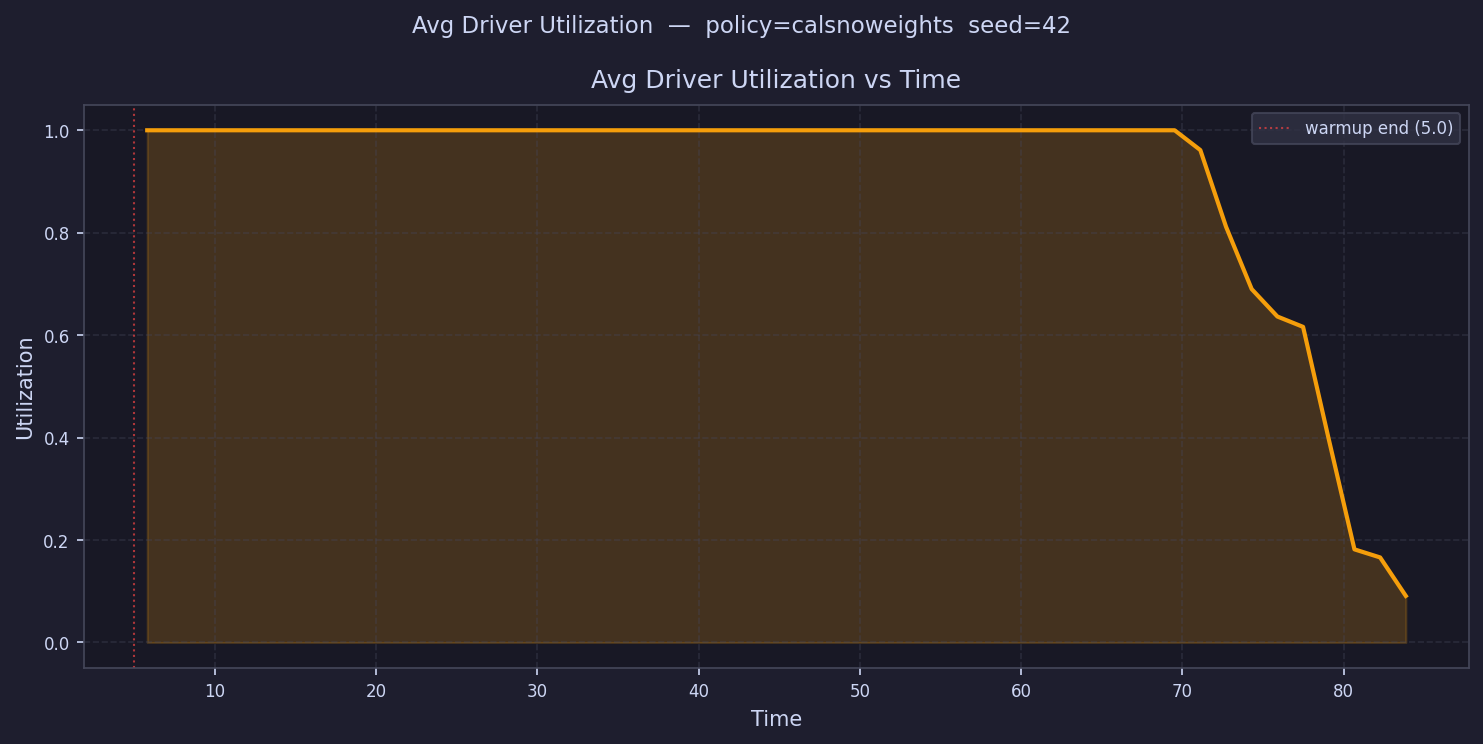

The file beside this chart, header and first rows:
time, avg_driver_utilization
5.797, 1.0
7.39, 1.0
8.983, 1.0
10.58, 1.0
12.17, 1.0
13.76, 1.0
15.36, 1
16.95, 1.0
18.54, 1.0
20.13, 1.0
21.73, 1.0
23.32, 1.0
24.91, 1.0
26.51, 1.0
28.1, 1.0
29.69, 1.0
31.29, 1.0
32.88, 1.0
34.47, 1.0
36.07, 1.0
37.66, 1.0
39.25, 1.0
40.84, 1.0
42.44, 1.0
44.03, 1.0
45.62, 1.0
47.22, 1.0
48.81, 1.0
50.4, 1.0
52, 1.0
53.59, 1.0
55.18, 1.0
56.78, 1.0
58.37, 1.0
59.96, 1.0
61.55, 1.0
63.15, 1.0
64.74, 1.0
66.33, 1.0
67.93, 1.0
69.52, 1.0
71.11, 0.9614
72.71, 0.8118
74.3, 0.6899
75.89, 0.6364
77.49, 0.6162
79.08, 0.3968
80.67, 0.1818
82.26, 0.166
83.86, 0.09089
